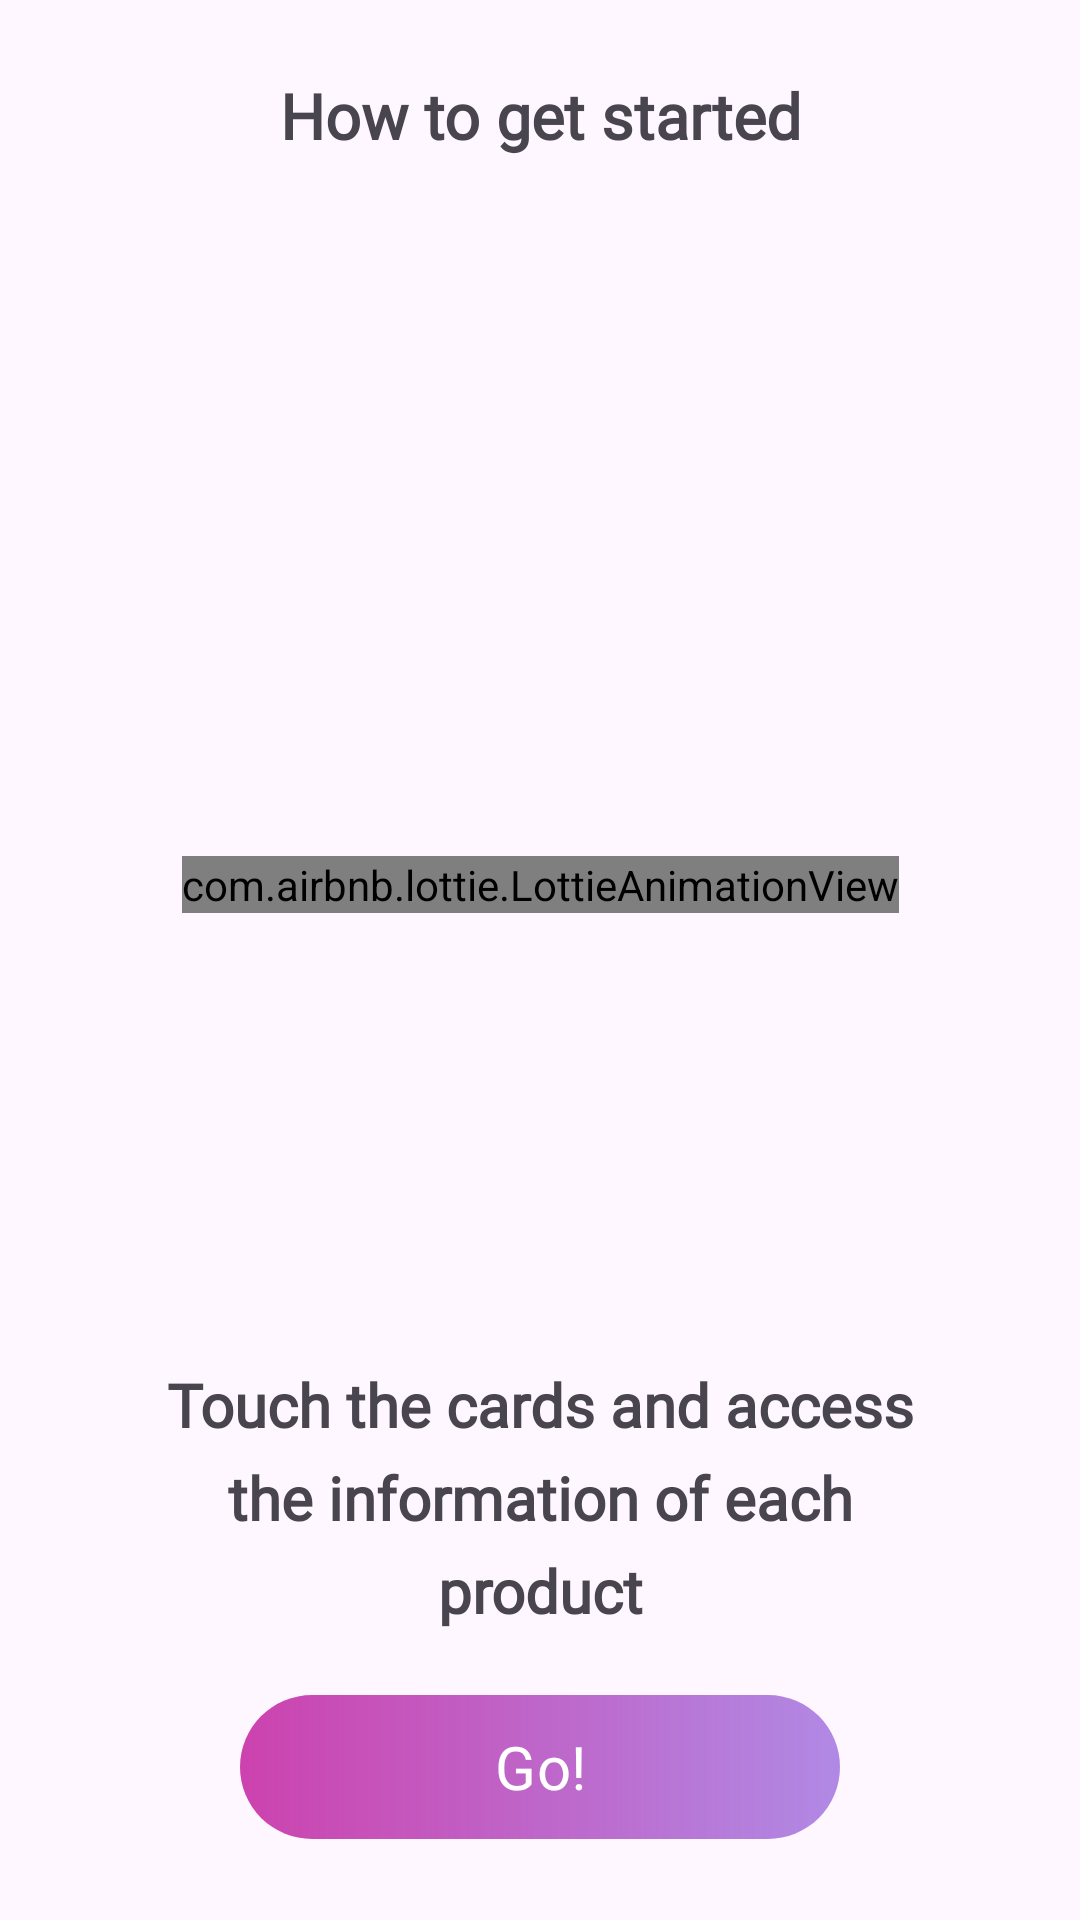

Reconstruct the res/layout file that produces this screen, plus the resources it refers to.
<!-- AndroidManifest.xml: application theme Theme.Globallogicchallenge -->
<!-- res/layout/fragment_intro.xml -->
<?xml version="1.0" encoding="utf-8"?>
<androidx.constraintlayout.widget.ConstraintLayout xmlns:android="http://schemas.android.com/apk/res/android"
    xmlns:app="http://schemas.android.com/apk/res-auto"
    xmlns:tools="http://schemas.android.com/tools"
    android:layout_width="match_parent"
    android:layout_height="match_parent"
    tools:context=".ui.IntroFragment">


    <TextView
        android:layout_width="wrap_content"
        android:layout_height="wrap_content"
        android:ellipsize="end"
        android:fontFamily="@font/at_surt_regular"
        android:lineHeight="20sp"
        android:text="@string/start"
        android:textAlignment="center"
        android:textFontWeight="600"
        android:textSize="21sp"
        android:textStyle="bold"
        app:layout_constraintBottom_toTopOf="@+id/guideline6"
        app:layout_constraintEnd_toEndOf="parent"
        app:layout_constraintStart_toStartOf="parent" />

    <TextView
        android:id="@+id/textView"
        android:layout_width="wrap_content"
        android:layout_height="wrap_content"
        android:ellipsize="end"
        android:fontFamily="@font/at_surt_regular"
        android:paddingHorizontal="45sp"
        android:lineHeight="31sp"
        android:text="@string/cards"
        android:textAlignment="center"
        android:textFontWeight="600"
        android:textSize="20dp"
        android:textStyle="bold"
        app:layout_constraintBottom_toTopOf="@+id/guideline5"
        app:layout_constraintEnd_toEndOf="parent"
        app:layout_constraintStart_toStartOf="parent"
        app:layout_constraintTop_toTopOf="@+id/guideline7" />

    <androidx.constraintlayout.widget.Guideline
        android:id="@+id/guideline5"
        android:layout_width="wrap_content"
        android:layout_height="wrap_content"
        android:orientation="horizontal"
        app:layout_constraintGuide_percent="0.84" />

    <androidx.constraintlayout.widget.Guideline
        android:id="@+id/guideline6"
        android:layout_width="wrap_content"
        android:layout_height="wrap_content"
        android:orientation="horizontal"
        app:layout_constraintGuide_percent="0.08207934" />

    <androidx.constraintlayout.widget.Guideline
        android:id="@+id/guideline7"
        android:layout_width="wrap_content"
        android:layout_height="wrap_content"
        android:orientation="horizontal"
        app:layout_constraintGuide_percent="0.72" />

    <com.airbnb.lottie.LottieAnimationView
        android:id="@+id/lttPanda"
        android:layout_width="wrap_content"
        android:layout_height="wrap_content"
        android:layout_marginTop="76dp"
        app:layout_constraintBottom_toTopOf="@+id/guideline7"
        app:layout_constraintEnd_toEndOf="parent"
        app:layout_constraintStart_toStartOf="parent"
        app:layout_constraintTop_toTopOf="@+id/guideline6"
        app:lottie_autoPlay="true"
        app:lottie_loop="true"
        app:lottie_rawRes="@raw/laptop_lottie" />

    <androidx.constraintlayout.widget.Guideline
        android:id="@+id/guideline8"
        android:layout_width="wrap_content"
        android:layout_height="wrap_content"
        android:orientation="horizontal"
        app:layout_constraintGuide_percent="0.023255814" />

    <Button
        android:id="@+id/button"
        android:layout_width="200dp"
        android:layout_height="wrap_content"
        android:text="@string/go"
        android:fontFamily="@font/at_surt_regular"
        android:lineHeight="31sp"
        android:textSize="20sp"
        android:background="@drawable/style_button"
        app:backgroundTint="@null"
        app:layout_constraintBottom_toBottomOf="parent"
        app:layout_constraintEnd_toEndOf="parent"
        app:layout_constraintStart_toStartOf="parent"
        app:layout_constraintTop_toTopOf="@+id/guideline5" />

</androidx.constraintlayout.widget.ConstraintLayout>
<!-- resources referenced by this layout -->
<resources>
  <!-- drawable style_button (drawable) -->
  <?xml version="1.0" encoding="utf-8"?>
  <shape xmlns:android="http://schemas.android.com/apk/res/android">
      <gradient android:startColor="#CC42AE"
          android:endColor="#9A7D41D3"
          android:angle="0"></gradient>
      <corners android:radius="50dp"></corners>
  
  
  </shape>
  <string name="cards">Touch the cards and access the information of each product</string>
  <string name="go">Go!</string>
  <string name="start">How to get started</string>
  <style name="Theme.Globallogicchallenge" parent="Theme.Material3.DayNight.NoActionBar">
          
          <item name="colorPrimary">@color/pink</item>
          <item name="colorPrimaryVariant">@color/red</item>
          <item name="colorOnPrimary">@color/white</item>
          
          <item name="colorSecondary">@color/teal_200</item>
          <item name="colorSecondaryVariant">@color/teal_700</item>
          <item name="colorOnSecondary">@color/black</item>
          
          <item name="android:statusBarColor" tools:targetApi="l">?attr/colorPrimaryVariant</item>
          
      </style>
  <color name="pink">#CC42AE</color>
  <color name="red">#ED1D24</color>
  <color name="white">#FFFFFFFF</color>
  <color name="teal_200">#FF03DAC5</color>
  <color name="teal_700">#FF018786</color>
  <color name="black">#FF000000</color>
</resources>
